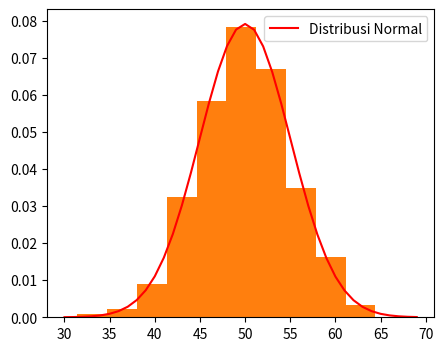

Write Python code to recreate this figure.
# Import library yang dibutuhkan
import matplotlib.pyplot as plt
import numpy as np
from scipy.stats import norm

# Cara membuat sample data dengan distribusi normal
sample = np.random.normal(loc=50, scale=5, size=1000)

# Menampilkan sample dalam bentuk histogram
plt.figure(figsize=(5, 4))  # Membuat figure dengan ukuran 5x4 inci
plt.hist(sample, bins=10, density=True)  # Membuat histogram dengan 10 bins dan normalisasi density
plt.show()  # Menampilkan plot histogram

# Menghitung rata-rata dan standar deviasi dari sampel
sample_mean = np.mean(sample)
sample_std = np.std(sample)
print('Mean=%.3f \nStandard Deviation=%.3f' % (sample_mean, sample_std))

# Mendefinisikan distribusi normal dengan mean dan std dari sampel
dist = norm(sample_mean, sample_std)

# Menentukan nilai-nilai dan probabilitas distribusi
values = [value for value in range(30, 70)]  # Menggunakan list comprehension untuk membuat list nilai
probabilities = [dist.pdf(value) for value in values]  # Menghitung probabilitas distribusi normal pada setiap nilai

# Menampilkan histogram sampel dan distribusi probabilitas
plt.hist(sample, bins=10, density=True)  # Menampilkan histogram sampel
plt.plot(values, probabilities, label='Distribusi Normal', color='red')  # Menampilkan kurva distribusi normal
plt.legend()  # Menampilkan legenda
plt.show()  # Menampilkan plot keseluruhan